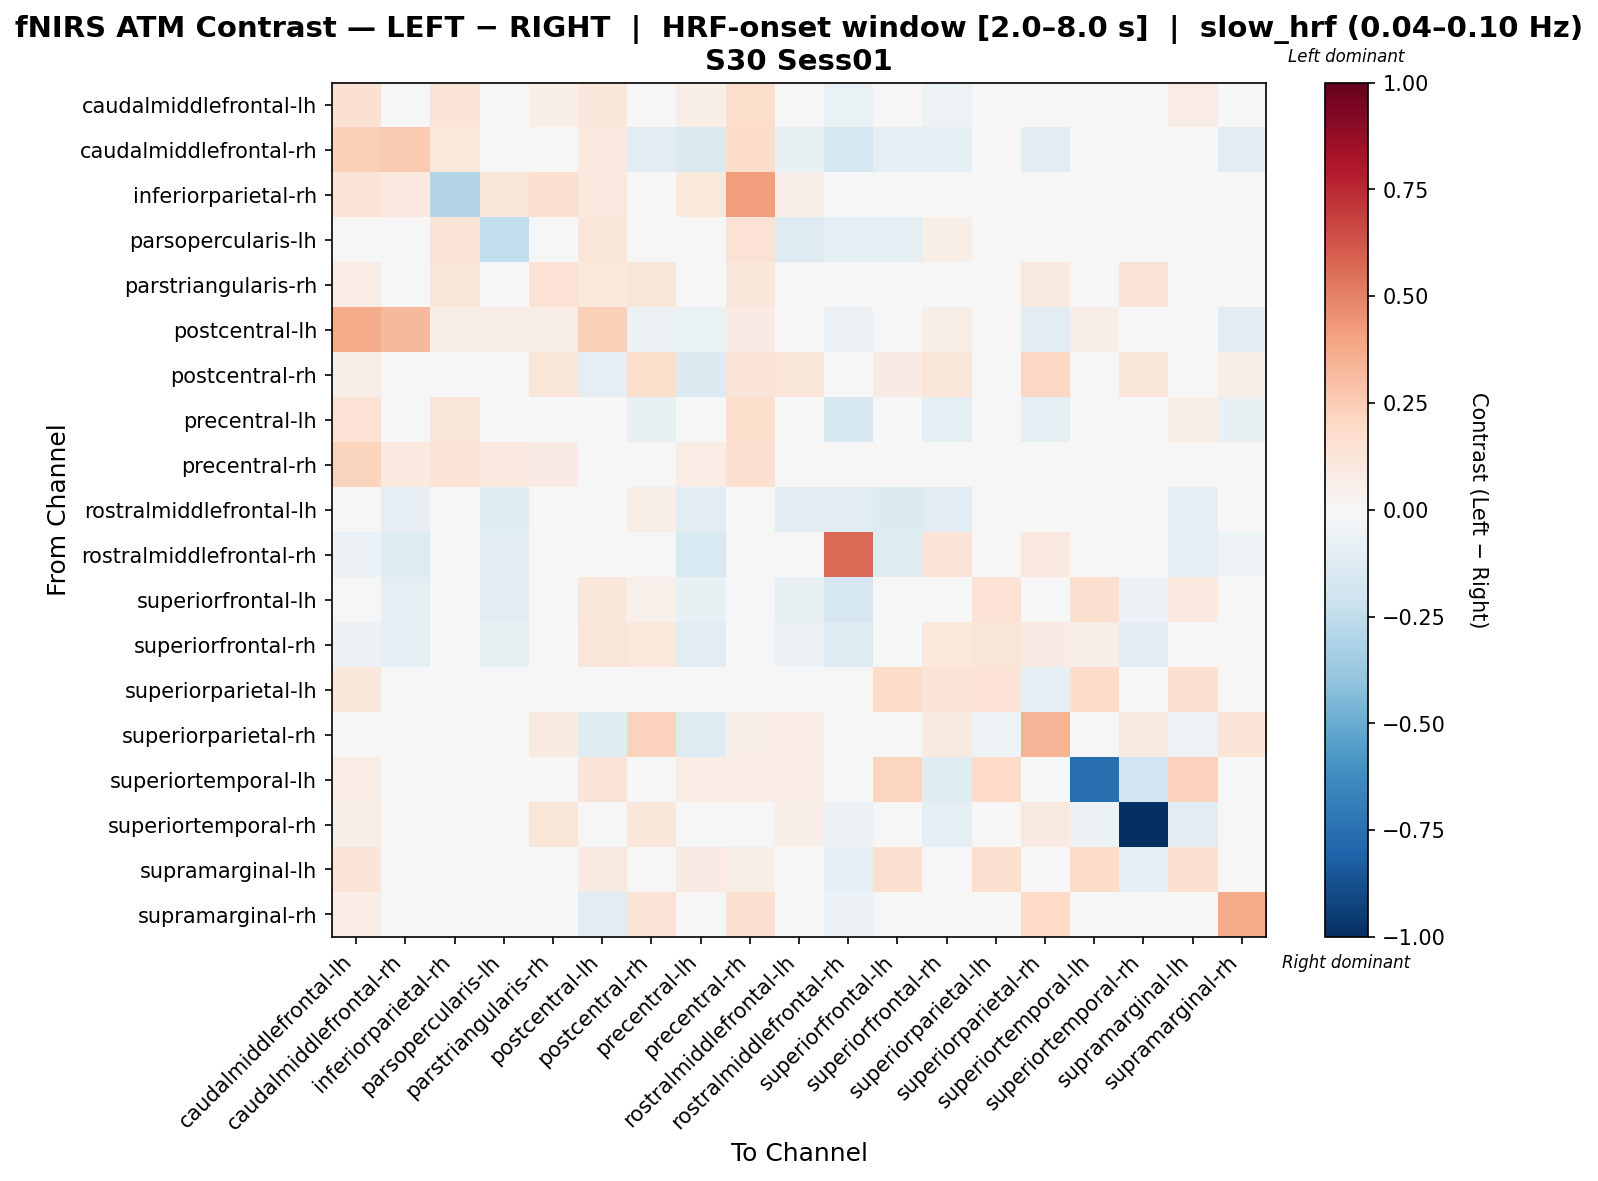

Source data for this figure (header and first rows):
, caudalmiddlefrontal-lh, caudalmiddlefrontal-rh, inferiorparietal-rh, parsopercularis-lh, parstriangularis-rh, postcentral-lh, postcentral-rh, precentral-lh, precentral-rh, rostralmiddlefrontal-lh, rostralmiddlefrontal-rh, superiorfrontal-lh, superiorfrontal-rh, superiorparietal-lh, superiorparietal-rh, superiortemporal-lh, superiortemporal-rh, supramarginal-lh, supramarginal-rh
caudalmiddlefrontal-lh, 0.1548, 0.04585, 0.1307, 0.003565, 0.06614, 0.1104, 0.04396, 0.06784, 0.1741, -0.01263, -0.06758, 0.00681, -0.0511, 0.04396, 0.0372, 0.01014, 0.04396, 0.07101, 0.02705
caudalmiddlefrontal-rh, 0.2364, 0.2587, 0.1036, -0.008631, 0.03021, 0.09567, -0.1084, -0.1429, 0.1824, -0.0728, -0.1677, -0.09494, -0.09494, 0.0, -0.104, 0.0, 0.0, 0.0, -0.1127
inferiorparietal-rh, 0.1295, 0.1002, -0.2893, 0.1211, 0.1606, 0.09605, 0.0, 0.1086, 0.419, 0.06042, 0.0, 0.0, 0.0, 0.0, 0.0, 0.0, 0.0, 0.0, 0.0
parsopercularis-lh, 0.0377, 0.04692, 0.1289, -0.2447, 0.01575, 0.1208, 0.0, 0.01021, 0.1416, -0.126, -0.09602, -0.09602, 0.06102, 0.0, 0.0, 0.0, 0.0, 0.0, 0.0
parstriangularis-rh, 0.07397, 0.03072, 0.1229, 0.01024, 0.1442, 0.1024, 0.1172, -0.00512, 0.1126, 0.01421, -0.02453, -0.02636, 0.01738, 0.0, 0.09017, 0.0, 0.1262, 0.0, 0.0
postcentral-lh, 0.37, 0.3207, 0.06789, 0.06789, 0.06494, 0.2364, -0.06165, -0.06452, 0.08176, -0.03699, -0.05548, 0.01562, 0.05609, -0.002611, -0.111, 0.06494, 0.0, -0.002872, -0.1048
postcentral-rh, 0.05635, -0.008392, 0.0, 0.0, 0.1221, -0.09959, 0.1723, -0.1394, 0.1324, 0.1174, -0.03911, 0.08452, 0.1221, 0.0, 0.2086, 0.0, 0.1221, 0.0, 0.05494
precentral-lh, 0.1419, -0.01405, 0.1211, 0.008678, 0.01932, 0.0001366, -0.0725, -0.007758, 0.173, -0.04663, -0.1628, 0.001839, -0.09922, 0.02231, -0.09839, 0.0171, 0.0, 0.06947, -0.07351
precentral-rh, 0.2235, 0.0974, 0.1352, 0.0999, 0.08563, -0.02208, 0.03925, 0.07455, 0.1703, 0.03681, 0.0, 0.02751, 0.0, -0.02888, -0.04505, 0.01765, 0.0, -0.01464, 0.009158
rostralmiddlefrontal-lh, -0.0269, -0.08014, 0.0, -0.1233, -0.007437, -0.04899, 0.06751, -0.1096, -0.007439, -0.1026, -0.1154, -0.1384, -0.1066, -0.01783, 0.02112, 0.00779, -0.01153, -0.08648, -0.02005
rostralmiddlefrontal-rh, -0.05992, -0.1286, 0.0, -0.1169, 0.006411, -0.03356, 0.02675, -0.1503, 0.0, -0.03239, 0.5679, -0.121, 0.1365, 0.0, 0.09413, 0.0, -0.04038, -0.0959, -0.05274
superiorfrontal-lh, -0.01728, -0.08792, 0.0, -0.1082, -0.0266, 0.1108, 0.05456, -0.07645, 0.01963, -0.07804, -0.1681, 0.03603, -0.0255, 0.1435, 0.0166, 0.1714, -0.05932, 0.09917, -0.004221
superiorfrontal-rh, -0.05979, -0.09276, 0.0, -0.07268, 0.02888, 0.1233, 0.1031, -0.107, 0.0, -0.05516, -0.1285, -0.02217, 0.1045, 0.1233, 0.0859, 0.05674, -0.1085, 0.0209, 0.0
superiorparietal-lh, 0.1166, 0.0, 0.0, 0.0, 0.0, 0.04433, 0.0, -0.00582, 0.006426, 0.04317, 0.0, 0.1855, 0.1405, 0.145, -0.09797, 0.1815, 0.0, 0.1487, -0.001698
superiorparietal-rh, 0.0394, 0.01795, 0.0, 0.0, 0.08756, -0.1182, 0.2303, -0.1313, 0.0683, 0.07661, 0.04378, 0.0394, 0.08756, -0.05254, 0.3432, 0.0, 0.08756, -0.05254, 0.1392
superiortemporal-lh, 0.07348, 0.0, 0.0, 0.0, 0.0, 0.1295, 0.0, 0.07348, 0.07348, 0.07348, 0.0, 0.2147, -0.1179, 0.2029, 0.0, -0.7561, -0.1994, 0.2324, 0.0
superiortemporal-rh, 0.05548, 0.0, 0.0, 0.0, 0.1202, 0.0, 0.1156, 0.0, 0.0, 0.06381, -0.05493, -0.04106, -0.09728, 0.0, 0.09247, -0.05696, -1.0, -0.1036, 0.0
supramarginal-lh, 0.127, 0.0, 0.0, 0.0, 0.0, 0.09155, 0.0, 0.0842, 0.05881, 0.02415, -0.09247, 0.1702, 0.03699, 0.1712, -0.03699, 0.1856, -0.09247, 0.1693, 0.009188
supramarginal-rh, 0.07713, 0.02707, 0.0, 0.0, 0.0, -0.105, 0.1347, -0.04997, 0.1598, 0.04397, -0.06078, 0.03292, 0.0, 0.03292, 0.1956, 0.01928, 0.0, 0.02739, 0.3712
